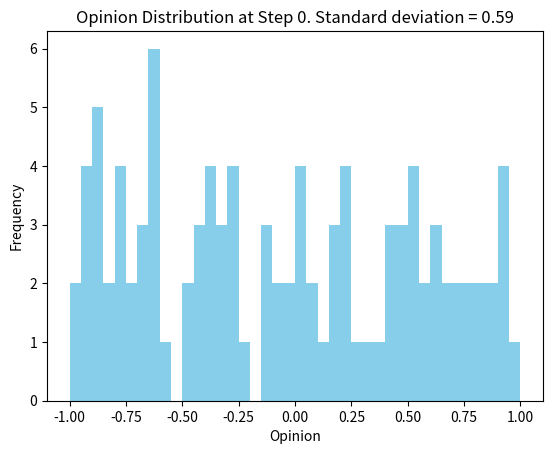
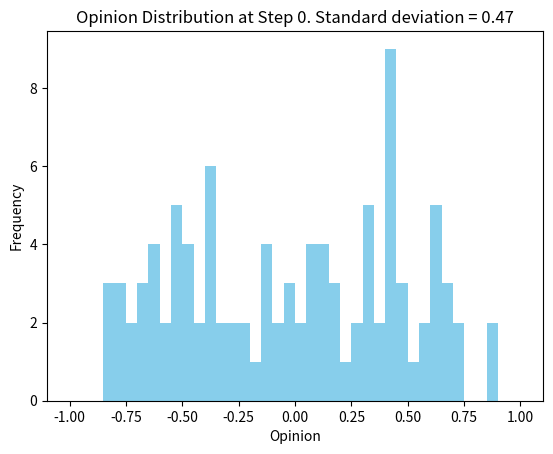
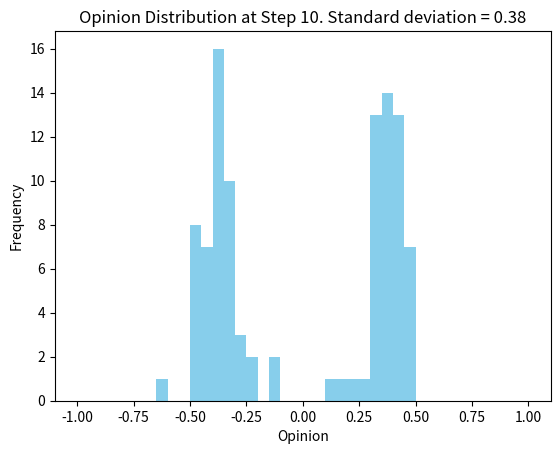
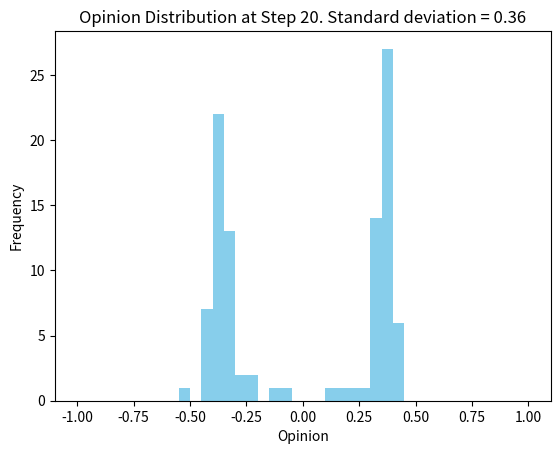
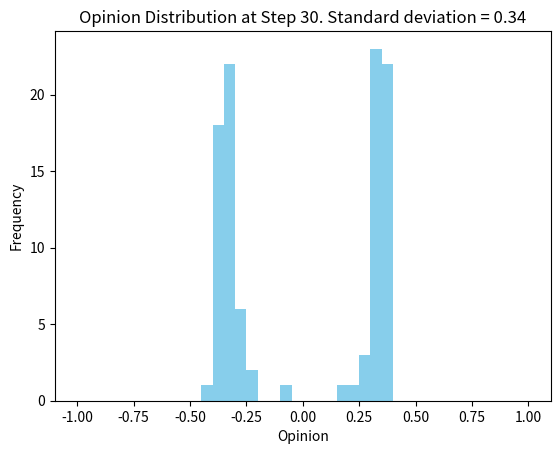
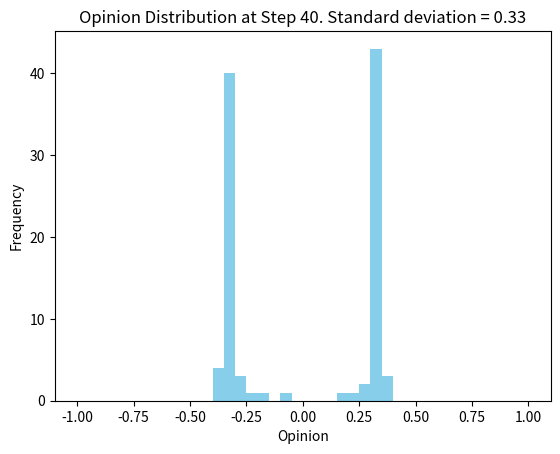
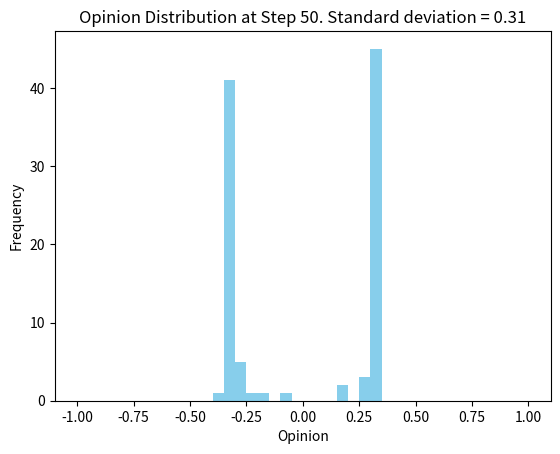
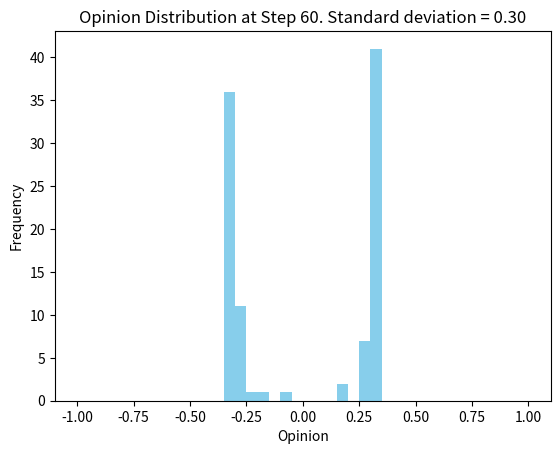
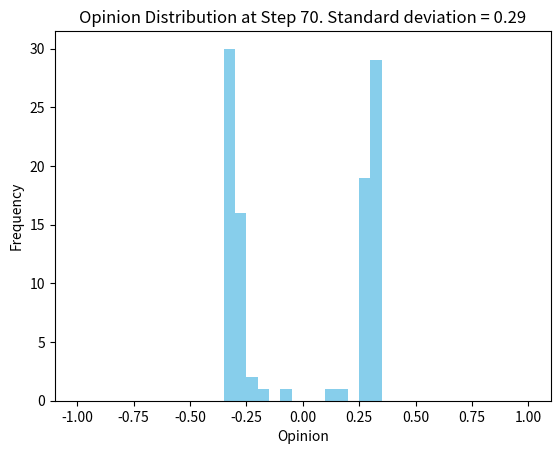
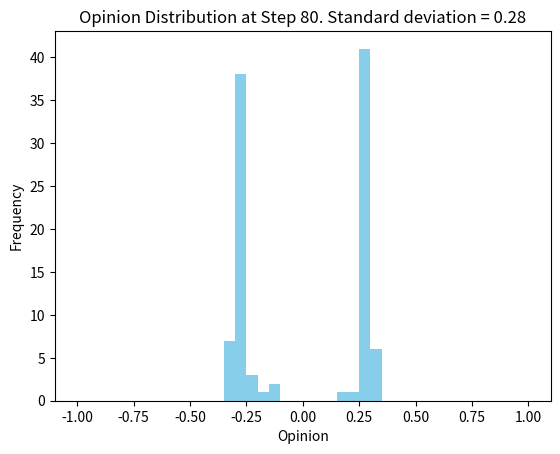
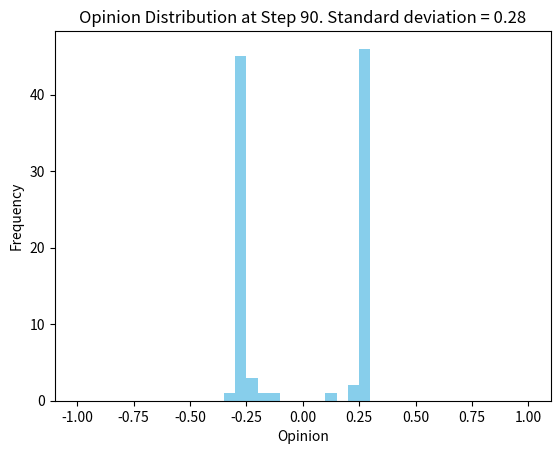
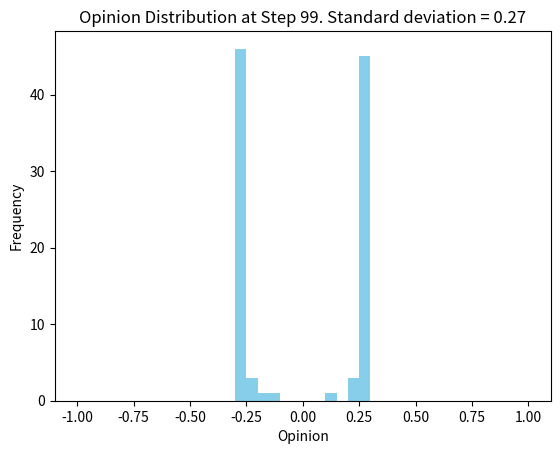

These charts were generated, in order, by the following Python code:
#Baby model: random graph/watts strogatz
import networkx as nx
import numpy as np
import matplotlib.pyplot as plt
#Problems:
num_nodes = 100
p = 0.5          
k = 4      
d = 0.4          
steps = 100
alpha = 0.3
eta = 0.2
def initialize_graph(seed=None):
    if seed is not None:
        np.random.seed(seed)  #  for reproducibility
    G = nx.connected_watts_strogatz_graph(num_nodes, k, p)
    for node in G.nodes():
        G.nodes[node]['opinion'] = np.random.uniform(-1, 1)
        G.nodes[node]['agreeableness'] = alpha  # use variable
        G.nodes[node]['loyalty'] = eta #np.random.uniform(0.1, 0.9)
    for u, v in G.edges():
        G[u][v]['trust'] = np.random.uniform(0.1, 0.8)
    return G

def opinew(G):
    new_opinions = {}
    for i in G.nodes():
        o_i = G.nodes[i]['opinion']
        alpha_i = G.nodes[i]['agreeableness']
        total_delta = 0
        for j in G.neighbors(i):
            o_j = G.nodes[j]['opinion']
            trust_ij = G[i][j]['trust']
            delta_ij = abs(o_i - o_j)
            feedback = o_j if delta_ij <= d else -o_j
            total_delta += trust_ij * (feedback - o_i)
        new_opinions[i] = o_i + alpha_i * total_delta
    return new_opinions

def update_opinions(G, new_opinions):
    for i in G.nodes():
        G.nodes[i]['opinion'] = np.clip(new_opinions[i], -1, 1)

def update_trust(G):
    H= G.copy()  
    for i in G.nodes():
        eta_i = G.nodes[i]['loyalty']
        o_i = G.nodes[i]['opinion']
        for j in G.neighbors(i):
            o_j = G.nodes[j]['opinion']
            sim = 1 - abs(o_i - o_j)
            trust_old = G[i][j]['trust']
            trust_new = trust_old + eta_i * (sim - trust_old)
            H[i][j]['trust'] = np.clip(trust_new, 0, 1)
    G = H

def plot_opinions(G, step):
    opinions = [G.nodes[i]['opinion'] for i in G.nodes()]
    plt.hist(opinions, bins=40, range=(-1, 1), color='skyblue')
    plt.title(f"Opinion Distribution at Step {step}. Standard deviation = {np.std(opinions[1:98]):.2f}")
    plt.xlabel("Opinion")
    plt.ylabel("Frequency")
    plt.show()
G = initialize_graph(seed=42)
plot_opinions(G, step=0)  
for t in range(steps):
    new_opinions = opinew(G)
    update_trust(G)
    update_opinions(G, new_opinions)
    if  t%10==0 or t==steps - 1:
        plot_opinions(G, step=t)
